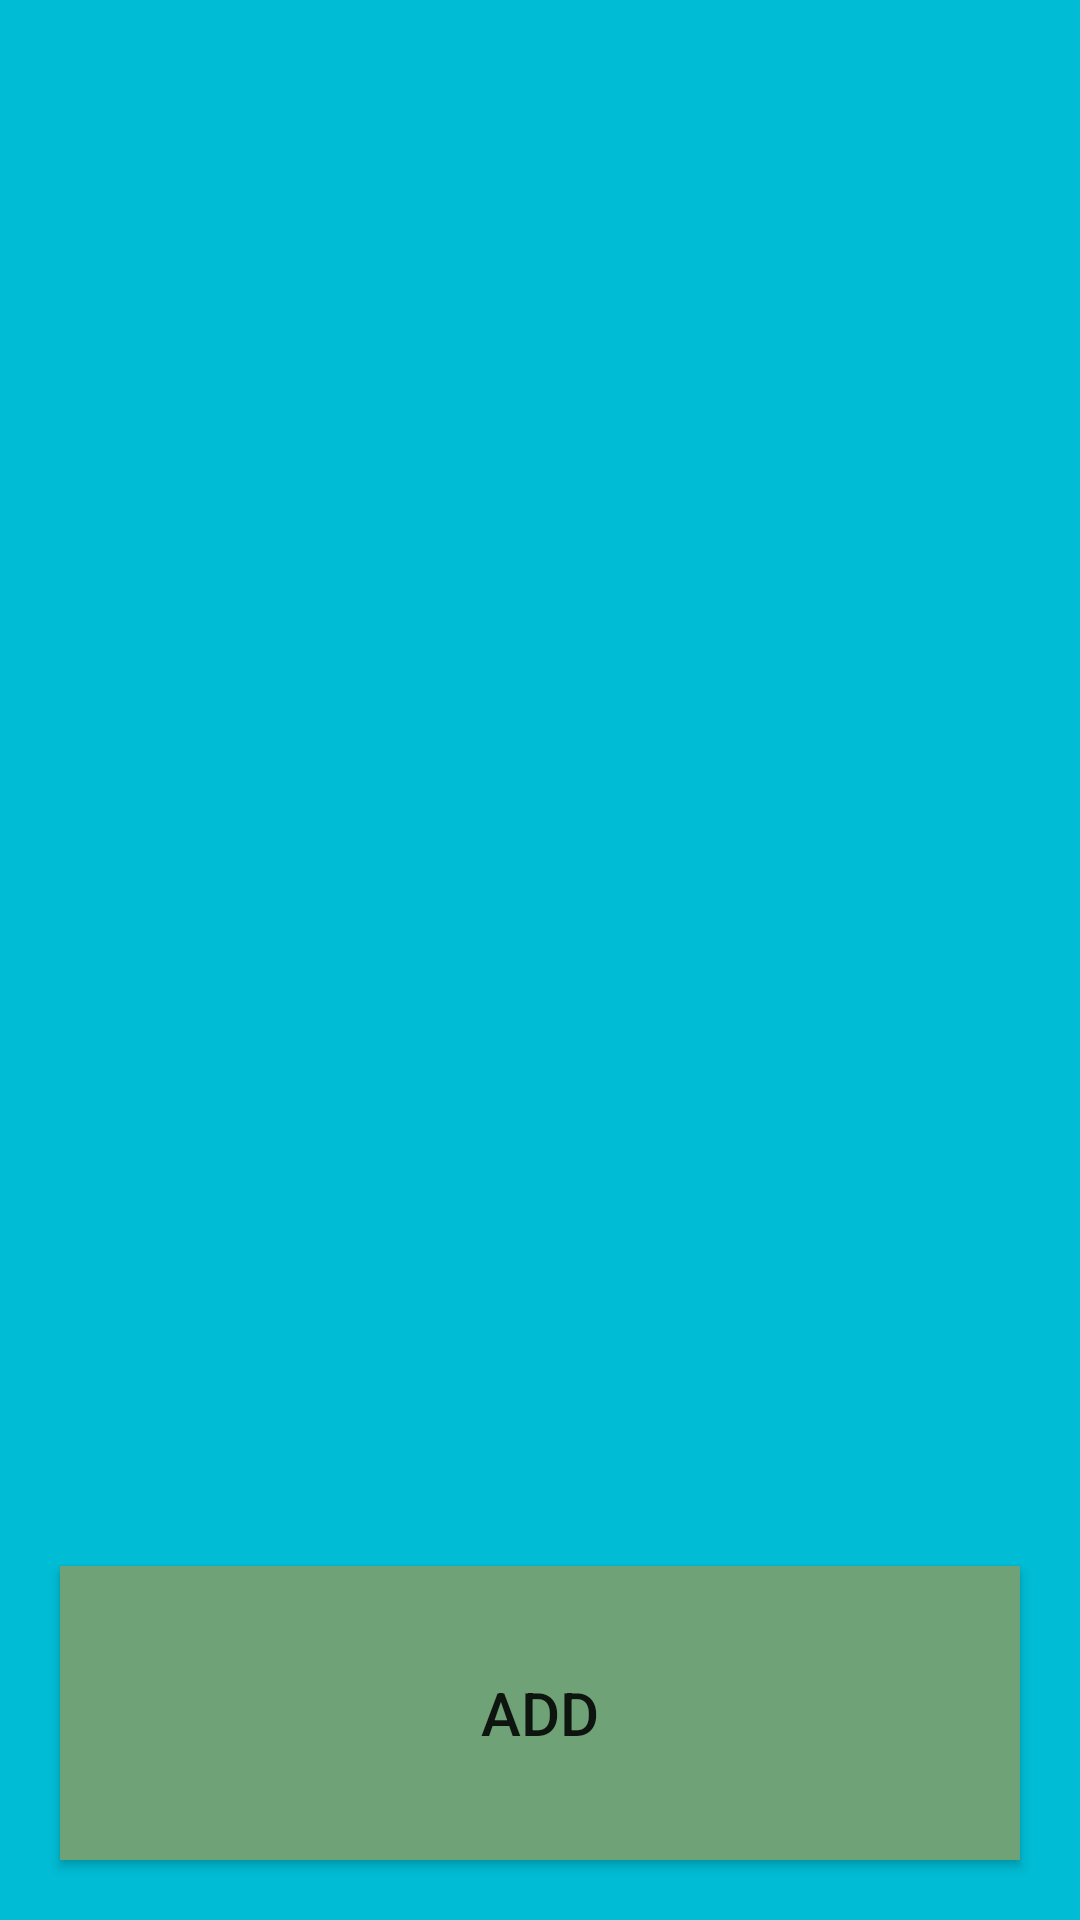

Android layout source for this screen:
<!-- AndroidManifest.xml: application theme Theme.Lab15_Podosenov_Tikhon -->
<!-- res/layout/main_act.xml -->
<?xml version="1.0" encoding="utf-8"?>
<LinearLayout xmlns:android="http://schemas.android.com/apk/res/android"
    android:orientation="vertical"
    android:layout_width="match_parent"
    android:layout_height="match_parent"
    android:background="@color/backColor">

    <ListView
        android:layout_width="match_parent"
        android:layout_height="0dp"
        android:layout_margin="20dp"
        android:id="@+id/lv"
        android:layout_weight="15"
        />
    <Button
        android:layout_width="match_parent"
        android:layout_height="wrap_content"
        android:id="@+id/btn1"
        android:text="@string/btn1"
        android:textSize="20sp"
        android:layout_margin="20dp"
        android:padding="20dp"
        android:layout_weight="1"
        android:background="@color/bColor"
        android:onClick="toSecond"/>
</LinearLayout>
<!-- resources referenced by this layout -->
<resources>
  <color name="bColor">#70A278</color>
  <color name="backColor">#00BCD4</color>
  <string name="btn1">ADD</string>
  <style name="Theme.Lab15_Podosenov_Tikhon" parent="Theme.MaterialComponents.DayNight.DarkActionBar">
          
          <item name="colorPrimary">@color/purple_500</item>
          <item name="colorPrimaryVariant">@color/purple_700</item>
          <item name="colorOnPrimary">@color/white</item>
          
          <item name="colorSecondary">@color/teal_200</item>
          <item name="colorSecondaryVariant">@color/teal_700</item>
          <item name="colorOnSecondary">@color/black</item>
          
          <item name="android:statusBarColor">?attr/colorPrimaryVariant</item>
          
      </style>
  <color name="purple_500">#FF6200EE</color>
  <color name="purple_700">#FF3700B3</color>
  <color name="white">#FFFFFFFF</color>
  <color name="teal_200">#FF03DAC5</color>
  <color name="teal_700">#FF018786</color>
  <color name="black">#FF000000</color>
</resources>
